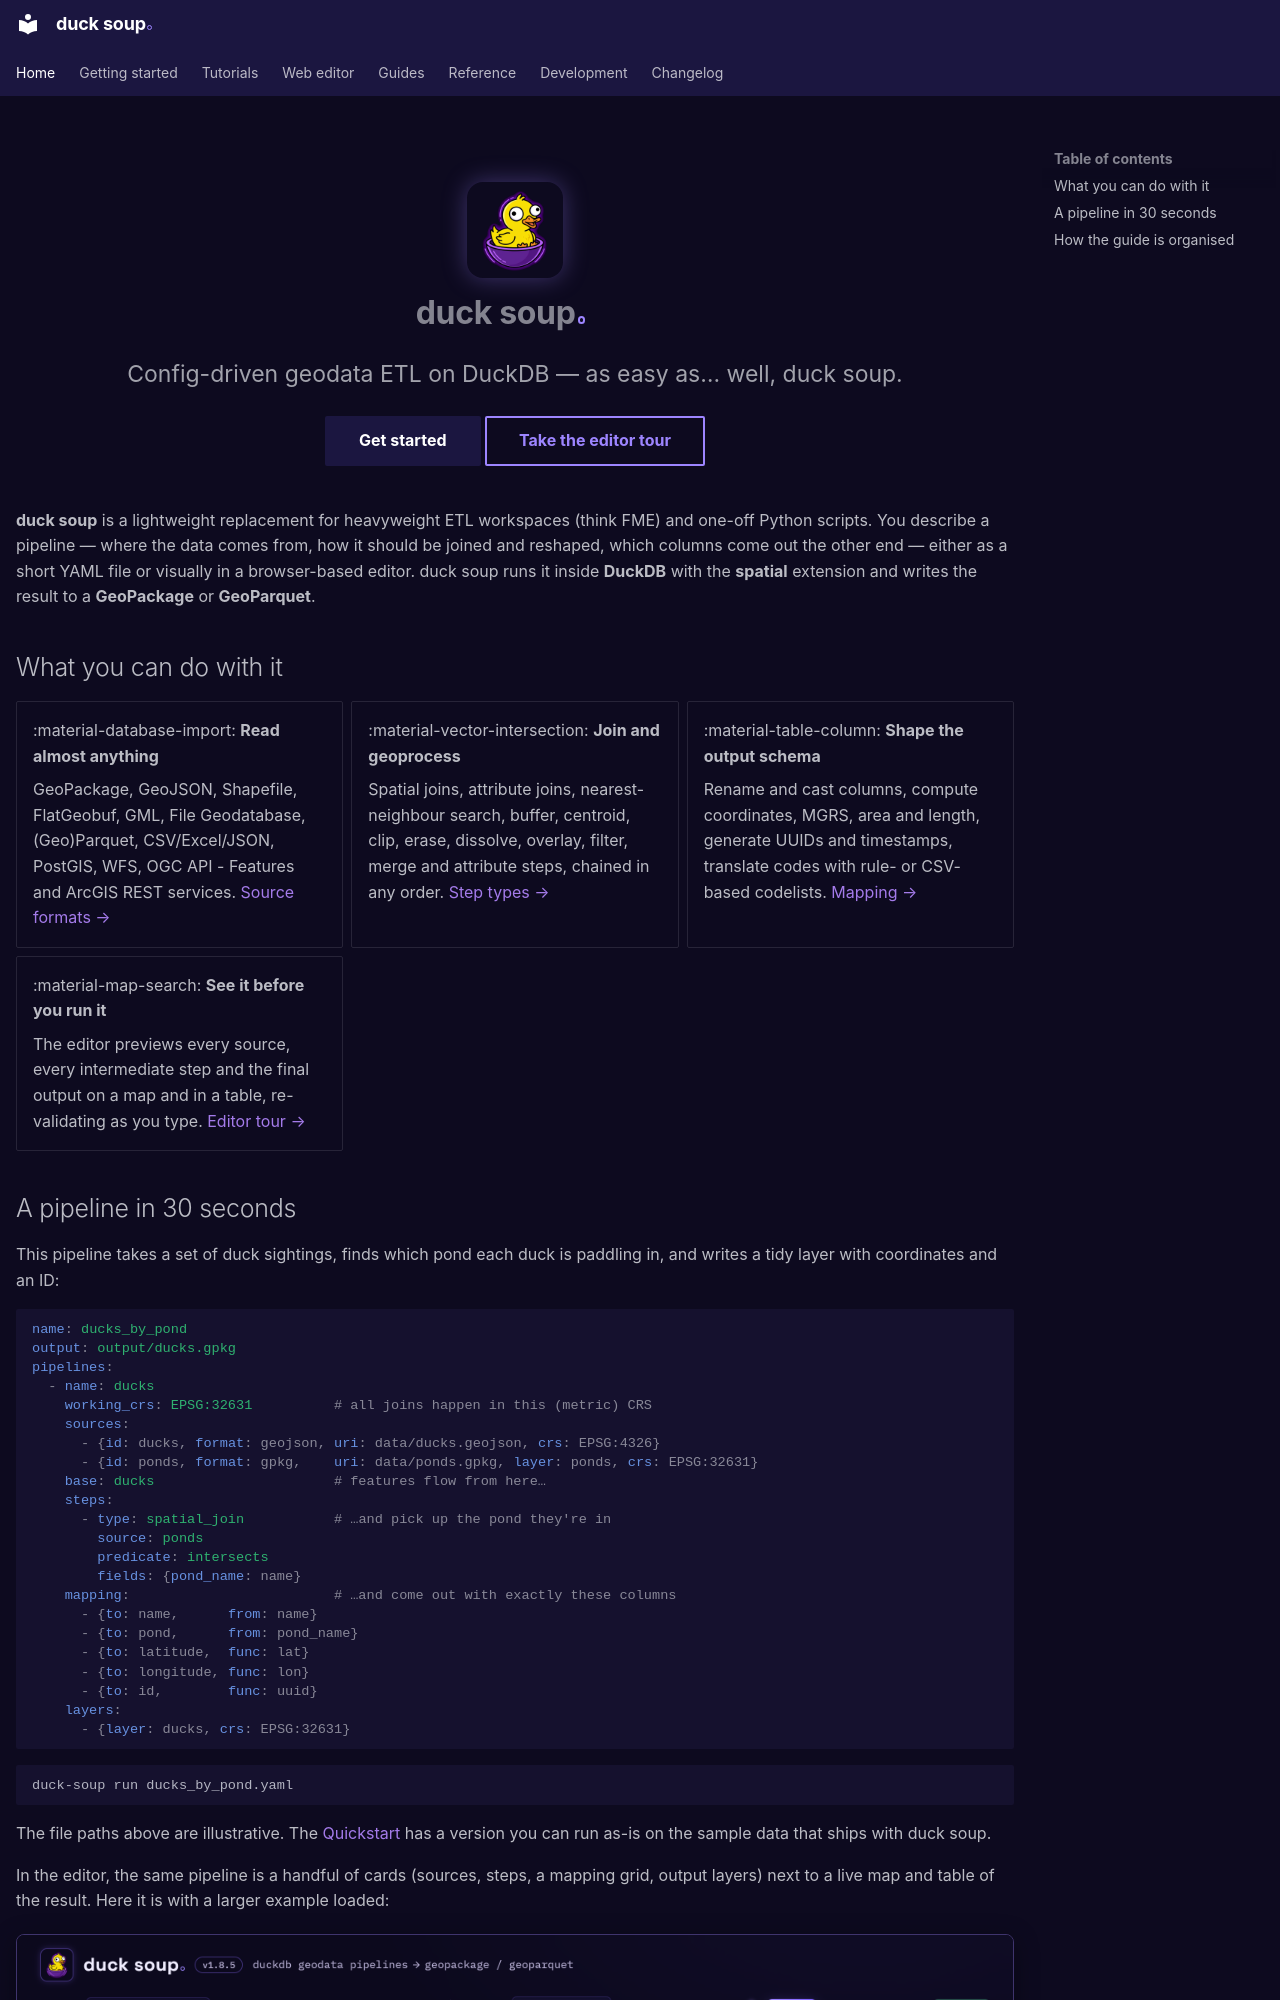

repository: henrik716/duck-soup · page: index.html · generator: mkdocs

---
hide:
  - navigation
---

<div class="ds-hero" markdown>

![duck soup logo](assets/favicon.png)

# duck soup<span class="ds-dot" aria-hidden="true"></span>

<p class="tagline">Config-driven geodata ETL on DuckDB — as easy as… well, duck soup.</p>

[Get started](getting-started/install.md){ .md-button .md-button--primary }
[Take the editor tour](editor/overview.md){ .md-button }

</div>

**duck soup** is a lightweight replacement for heavyweight ETL workspaces (think FME) and
one-off Python scripts. You describe a pipeline — where the data comes from, how it should
be joined and reshaped, which columns come out the other end — either as a short YAML file
or visually in a browser-based editor. duck soup runs it inside **DuckDB** with the
**spatial** extension and writes the result to a **GeoPackage** or **GeoParquet**.

## What you can do with it

<div class="grid cards" markdown>

-   :material-database-import: **Read almost anything**

    GeoPackage, GeoJSON, Shapefile, FlatGeobuf, GML, File Geodatabase, (Geo)Parquet,
    CSV/Excel/JSON, PostGIS, WFS, OGC API - Features and ArcGIS REST services.
    [Source formats →](reference/sources.md)

-   :material-vector-intersection: **Join and geoprocess**

    Spatial joins, attribute joins, nearest-neighbour search, buffer, centroid, clip,
    erase, dissolve, overlay, filter, merge and attribute steps, chained in any order.
    [Step types →](reference/steps.md)

-   :material-table-column: **Shape the output schema**

    Rename and cast columns, compute coordinates, MGRS, area and length, generate UUIDs
    and timestamps, translate codes with rule- or CSV-based codelists.
    [Mapping →](reference/mapping.md)

-   :material-map-search: **See it before you run it**

    The editor previews every source, every intermediate step and the final output on a
    map and in a table, re-validating as you type.
    [Editor tour →](editor/overview.md)

</div>
